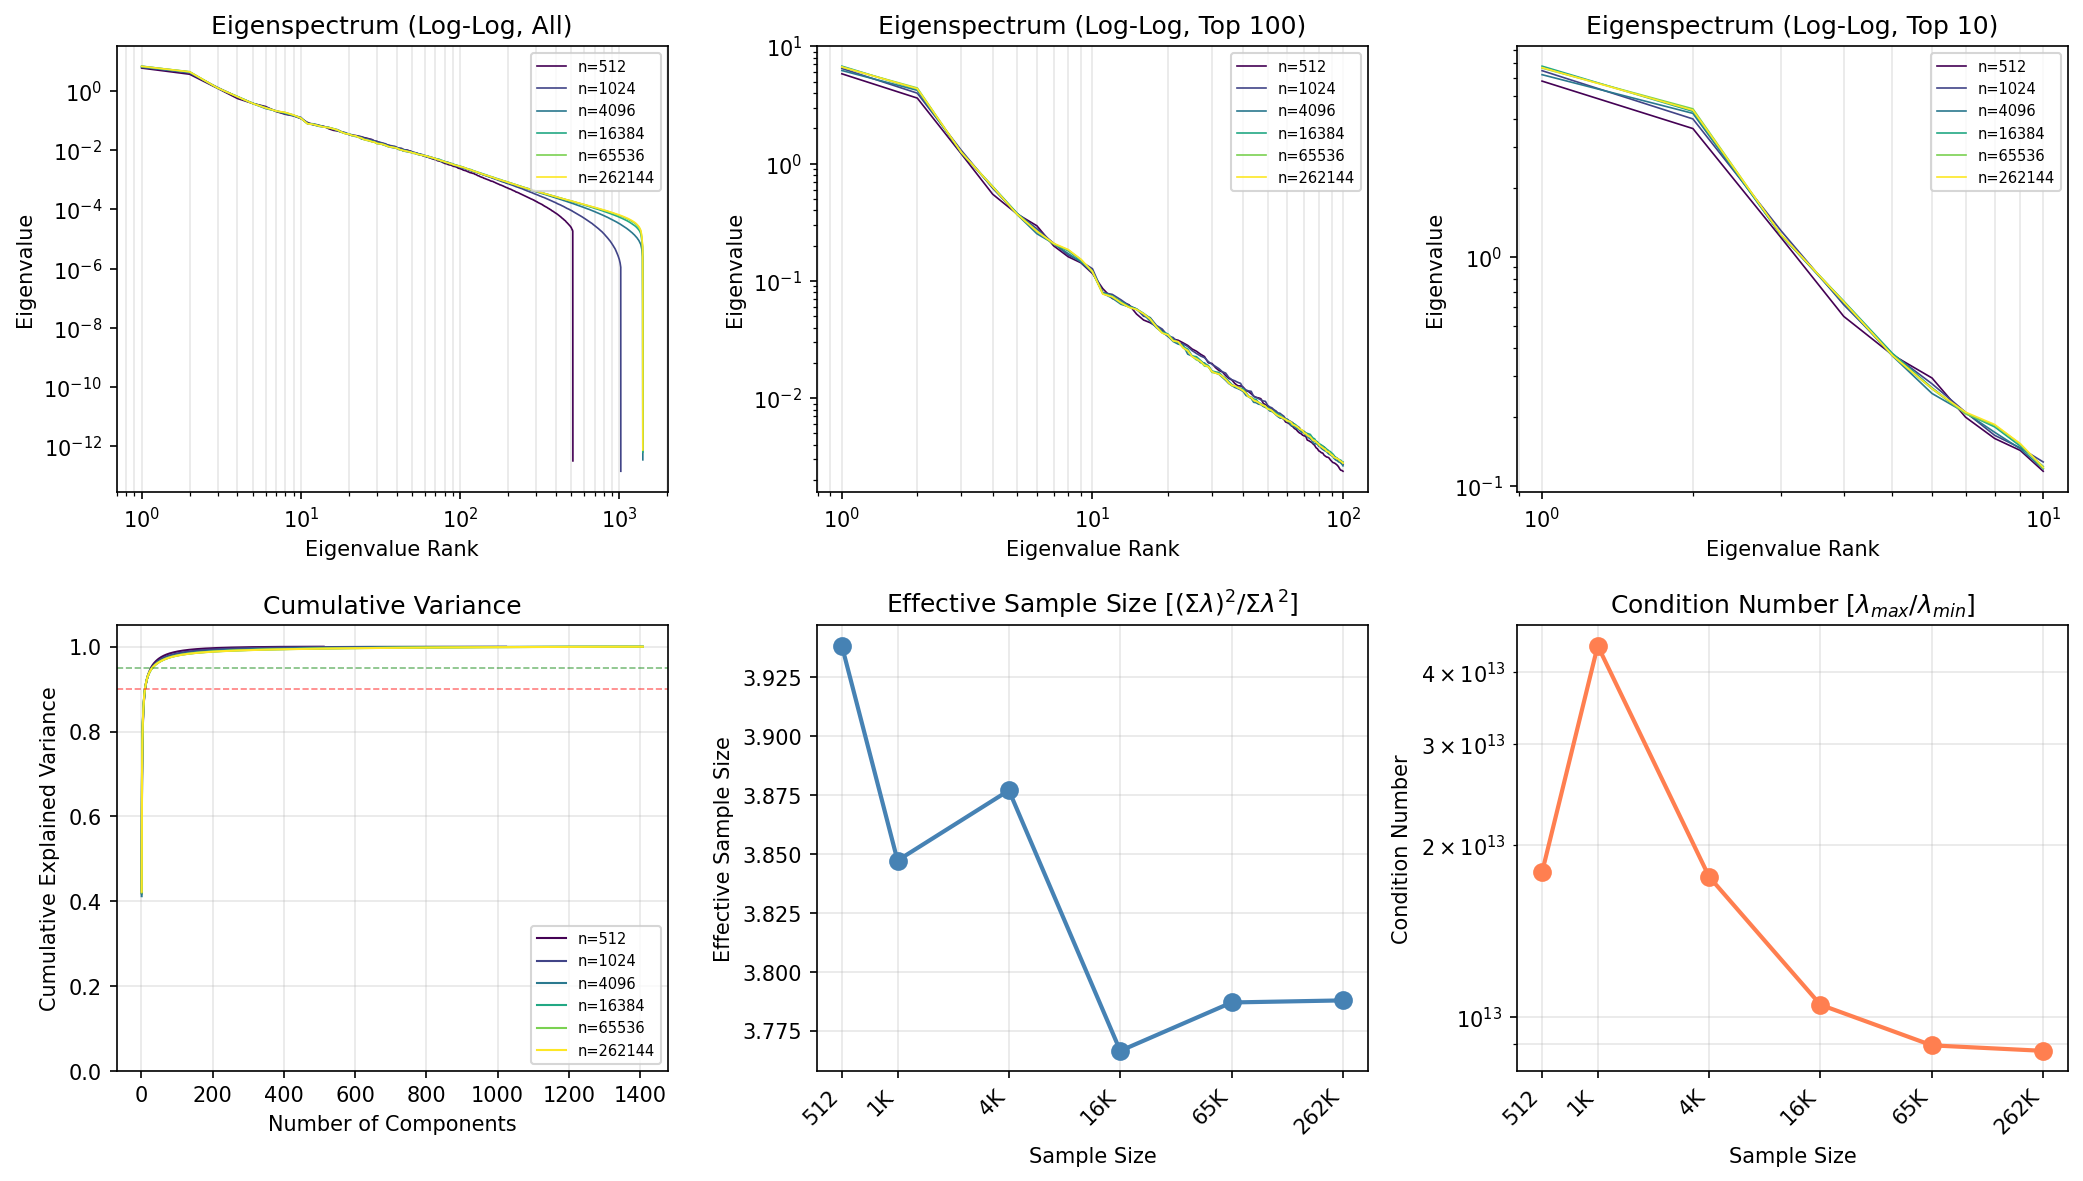

The file beside this chart, header and first rows:
n_samples, rank, eigenvalue, cumulative_variance
512, 1, 5.831, 0.4188
512, 2, 3.619, 0.6787
512, 3, 1.208, 0.7654
512, 4, 0.5479, 0.8048
512, 5, 0.3724, 0.8315
512, 6, 0.2951, 0.8527
512, 7, 0.199, 0.867
512, 8, 0.1607, 0.8786
512, 9, 0.1425, 0.8888
512, 10, 0.1156, 0.8971
512, 11, 0.0858, 0.9033
512, 12, 0.07088, 0.9084
512, 13, 0.06648, 0.9131
512, 14, 0.06251, 0.9176
512, 15, 0.05211, 0.9214
512, 16, 0.04637, 0.9247
512, 17, 0.04398, 0.9278
512, 18, 0.04085, 0.9308
512, 19, 0.03758, 0.9335
512, 20, 0.03365, 0.9359
512, 21, 0.03189, 0.9382
512, 22, 0.03114, 0.9404
512, 23, 0.02963, 0.9426
512, 24, 0.02816, 0.9446
512, 25, 0.02624, 0.9465
512, 26, 0.02512, 0.9483
512, 27, 0.02369, 0.95
512, 28, 0.02263, 0.9516
512, 29, 0.02001, 0.953
512, 30, 0.01975, 0.9544
512, 31, 0.01818, 0.9558
512, 32, 0.01719, 0.957
512, 33, 0.01672, 0.9582
512, 34, 0.01559, 0.9593
512, 35, 0.01473, 0.9604
512, 36, 0.0143, 0.9614
512, 37, 0.01334, 0.9623
512, 38, 0.01276, 0.9633
512, 39, 0.01271, 0.9642
512, 40, 0.01239, 0.9651
512, 41, 0.01159, 0.9659
512, 42, 0.01137, 0.9667
512, 43, 0.0109, 0.9675
512, 44, 0.01041, 0.9682
512, 45, 0.01013, 0.969
512, 46, 0.01005, 0.9697
512, 47, 0.009888, 0.9704
512, 48, 0.009066, 0.9711
512, 49, 0.008789, 0.9717
512, 50, 0.008558, 0.9723
512, 51, 0.008287, 0.9729
512, 52, 0.008006, 0.9735
512, 53, 0.007858, 0.974
512, 54, 0.007702, 0.9746
512, 55, 0.00726, 0.9751
512, 56, 0.006827, 0.9756
512, 57, 0.006779, 0.9761
512, 58, 0.006617, 0.9766
512, 59, 0.006263, 0.977
512, 60, 0.006177, 0.9775
... 7,108 more rows
